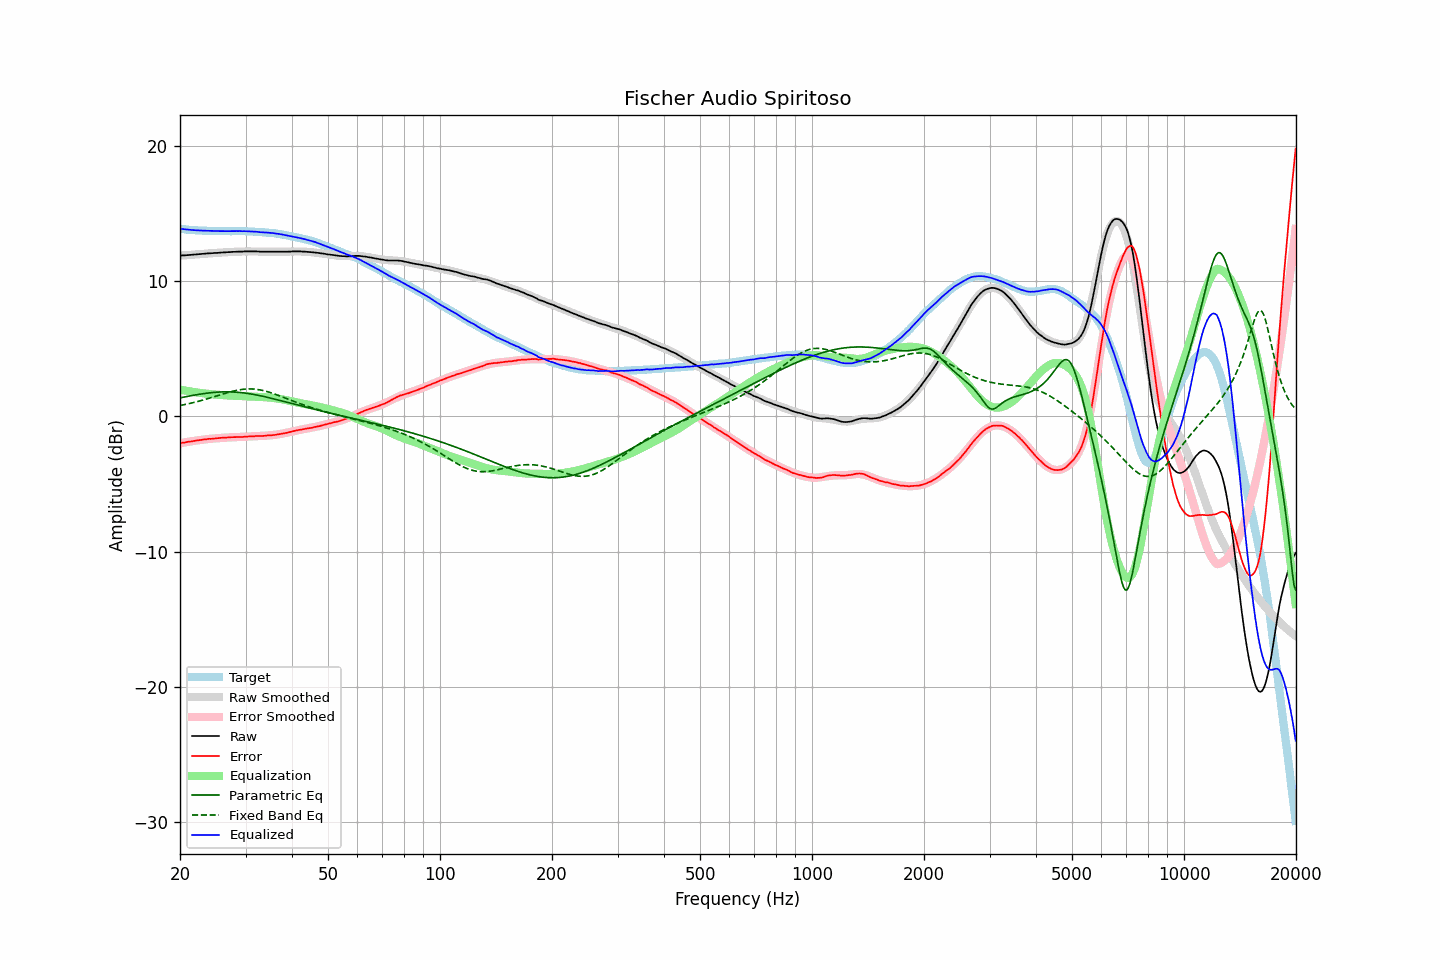

The data file committed next to this chart (first rows):
frequency, raw, error, smoothed, error_smoothed, equalization, parametric_eq, fixed_band_eq, equalized_raw, equalized_smoothed, target
20.00, 11.89, -1.98, 11.89, -1.98, 1.98, 1.38, 0.81, 13.88, 13.88, 13.87
20.20, 11.90, -1.96, 11.90, -1.96, 1.96, 1.40, 0.84, 13.87, 13.86, 13.86
20.40, 11.91, -1.94, 11.91, -1.94, 1.94, 1.42, 0.86, 13.85, 13.85, 13.85
20.61, 11.91, -1.93, 11.92, -1.92, 1.92, 1.45, 0.88, 13.83, 13.84, 13.84
20.81, 11.92, -1.90, 11.93, -1.90, 1.90, 1.47, 0.91, 13.82, 13.83, 13.82
21.02, 11.93, -1.87, 11.94, -1.88, 1.88, 1.49, 0.93, 13.81, 13.81, 13.81
21.23, 11.94, -1.85, 11.95, -1.86, 1.86, 1.52, 0.96, 13.80, 13.80, 13.80
21.44, 11.95, -1.85, 11.96, -1.84, 1.84, 1.54, 0.99, 13.79, 13.79, 13.81
21.66, 11.96, -1.82, 11.97, -1.82, 1.82, 1.56, 1.02, 13.78, 13.79, 13.79
21.87, 11.97, -1.81, 11.98, -1.80, 1.80, 1.58, 1.05, 13.78, 13.78, 13.79
22.09, 11.98, -1.78, 11.99, -1.78, 1.78, 1.60, 1.08, 13.77, 13.77, 13.76
22.31, 11.99, -1.77, 11.99, -1.77, 1.77, 1.62, 1.11, 13.76, 13.76, 13.76
22.54, 12.00, -1.75, 12.00, -1.75, 1.75, 1.64, 1.14, 13.75, 13.75, 13.75
22.76, 12.01, -1.74, 12.01, -1.73, 1.73, 1.66, 1.17, 13.75, 13.75, 13.75
22.99, 12.02, -1.72, 12.02, -1.72, 1.72, 1.68, 1.20, 13.74, 13.74, 13.74
23.22, 12.03, -1.69, 12.03, -1.70, 1.70, 1.70, 1.24, 13.74, 13.74, 13.73
23.45, 12.04, -1.69, 12.04, -1.69, 1.69, 1.71, 1.27, 13.73, 13.73, 13.74
23.69, 12.05, -1.67, 12.05, -1.68, 1.68, 1.73, 1.31, 13.73, 13.73, 13.73
23.92, 12.06, -1.65, 12.06, -1.66, 1.66, 1.74, 1.34, 13.73, 13.72, 13.71
24.16, 12.06, -1.66, 12.07, -1.65, 1.65, 1.75, 1.38, 13.72, 13.72, 13.72
24.40, 12.07, -1.65, 12.08, -1.64, 1.64, 1.77, 1.41, 13.71, 13.72, 13.72
24.65, 12.08, -1.64, 12.08, -1.63, 1.63, 1.78, 1.45, 13.71, 13.71, 13.72
24.89, 12.09, -1.62, 12.09, -1.62, 1.62, 1.79, 1.49, 13.71, 13.71, 13.72
25.14, 12.09, -1.61, 12.10, -1.61, 1.61, 1.80, 1.53, 13.70, 13.71, 13.71
25.39, 12.10, -1.60, 12.11, -1.60, 1.60, 1.80, 1.56, 13.71, 13.71, 13.70
25.65, 12.11, -1.59, 12.12, -1.59, 1.59, 1.81, 1.60, 13.71, 13.71, 13.70
25.91, 12.12, -1.58, 12.12, -1.58, 1.58, 1.82, 1.64, 13.71, 13.71, 13.70
26.16, 12.13, -1.57, 12.13, -1.57, 1.57, 1.82, 1.67, 13.71, 13.70, 13.71
26.43, 12.13, -1.57, 12.14, -1.57, 1.57, 1.82, 1.71, 13.70, 13.70, 13.71
26.69, 12.14, -1.56, 12.14, -1.56, 1.56, 1.82, 1.74, 13.70, 13.70, 13.70
26.96, 12.15, -1.55, 12.15, -1.55, 1.55, 1.82, 1.78, 13.71, 13.70, 13.70
27.23, 12.15, -1.55, 12.16, -1.55, 1.55, 1.82, 1.81, 13.70, 13.70, 13.70
27.50, 12.16, -1.53, 12.17, -1.54, 1.54, 1.81, 1.84, 13.70, 13.71, 13.70
27.77, 12.17, -1.53, 12.17, -1.54, 1.54, 1.81, 1.87, 13.71, 13.71, 13.71
28.05, 12.17, -1.53, 12.18, -1.53, 1.53, 1.80, 1.90, 13.70, 13.71, 13.70
28.33, 12.18, -1.53, 12.18, -1.52, 1.52, 1.80, 1.93, 13.71, 13.71, 13.71
28.62, 12.18, -1.52, 12.19, -1.52, 1.52, 1.79, 1.95, 13.71, 13.71, 13.71
28.90, 12.19, -1.52, 12.19, -1.52, 1.52, 1.78, 1.97, 13.71, 13.71, 13.71
29.19, 12.19, -1.52, 12.19, -1.51, 1.51, 1.76, 1.99, 13.70, 13.70, 13.71
29.48, 12.19, -1.51, 12.20, -1.50, 1.50, 1.75, 2.01, 13.70, 13.70, 13.71
29.78, 12.20, -1.50, 12.20, -1.50, 1.50, 1.74, 2.02, 13.70, 13.70, 13.70
30.08, 12.20, -1.50, 12.20, -1.49, 1.49, 1.72, 2.03, 13.70, 13.70, 13.70
30.38, 12.20, -1.48, 12.20, -1.49, 1.49, 1.70, 2.03, 13.69, 13.69, 13.69
30.68, 12.20, -1.48, 12.20, -1.48, 1.48, 1.69, 2.04, 13.69, 13.69, 13.68
30.99, 12.20, -1.47, 12.20, -1.48, 1.48, 1.67, 2.04, 13.68, 13.68, 13.68
31.30, 12.20, -1.47, 12.20, -1.47, 1.47, 1.65, 2.03, 13.68, 13.67, 13.68
31.61, 12.20, -1.47, 12.20, -1.46, 1.46, 1.63, 2.02, 13.67, 13.67, 13.67
31.93, 12.20, -1.44, 12.20, -1.46, 1.46, 1.60, 2.01, 13.66, 13.66, 13.65
32.24, 12.20, -1.45, 12.20, -1.45, 1.45, 1.58, 2.00, 13.66, 13.65, 13.65
32.57, 12.19, -1.44, 12.20, -1.45, 1.45, 1.56, 1.98, 13.64, 13.64, 13.64
32.89, 12.18, -1.45, 12.19, -1.44, 1.44, 1.53, 1.96, 13.63, 13.63, 13.63
33.22, 12.18, -1.44, 12.19, -1.44, 1.44, 1.51, 1.93, 13.62, 13.63, 13.63
33.55, 12.18, -1.44, 12.19, -1.43, 1.43, 1.48, 1.91, 13.61, 13.62, 13.62
33.89, 12.18, -1.42, 12.19, -1.42, 1.42, 1.45, 1.88, 13.61, 13.61, 13.61
34.23, 12.18, -1.41, 12.19, -1.41, 1.41, 1.43, 1.85, 13.60, 13.60, 13.59
34.57, 12.18, -1.40, 12.18, -1.40, 1.40, 1.40, 1.81, 13.59, 13.59, 13.59
34.92, 12.18, -1.38, 12.18, -1.39, 1.39, 1.37, 1.77, 13.58, 13.58, 13.57
35.27, 12.18, -1.40, 12.18, -1.38, 1.38, 1.34, 1.74, 13.57, 13.57, 13.58
35.62, 12.18, -1.37, 12.18, -1.37, 1.37, 1.31, 1.69, 13.56, 13.55, 13.56
35.97, 12.18, -1.36, 12.18, -1.36, 1.36, 1.28, 1.65, 13.54, 13.54, 13.55
... 635 more rows
